Image classification data set "data" (Navarro45/Projeto-Transformador-1 on GitHub). Class labels (3): galaxy, quasar, star.

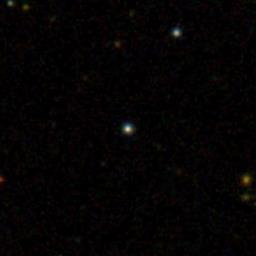
Label: star

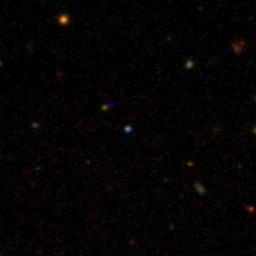
Label: quasar

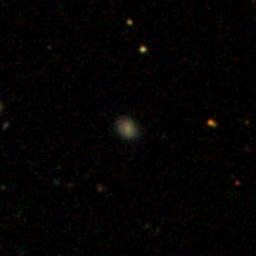
Label: galaxy

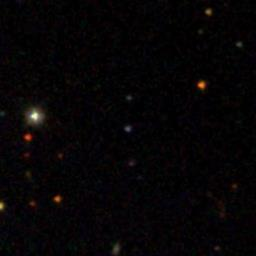
Label: quasar

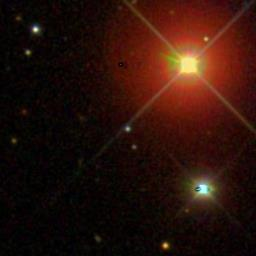
Label: star

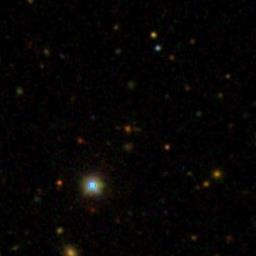
Label: galaxy
